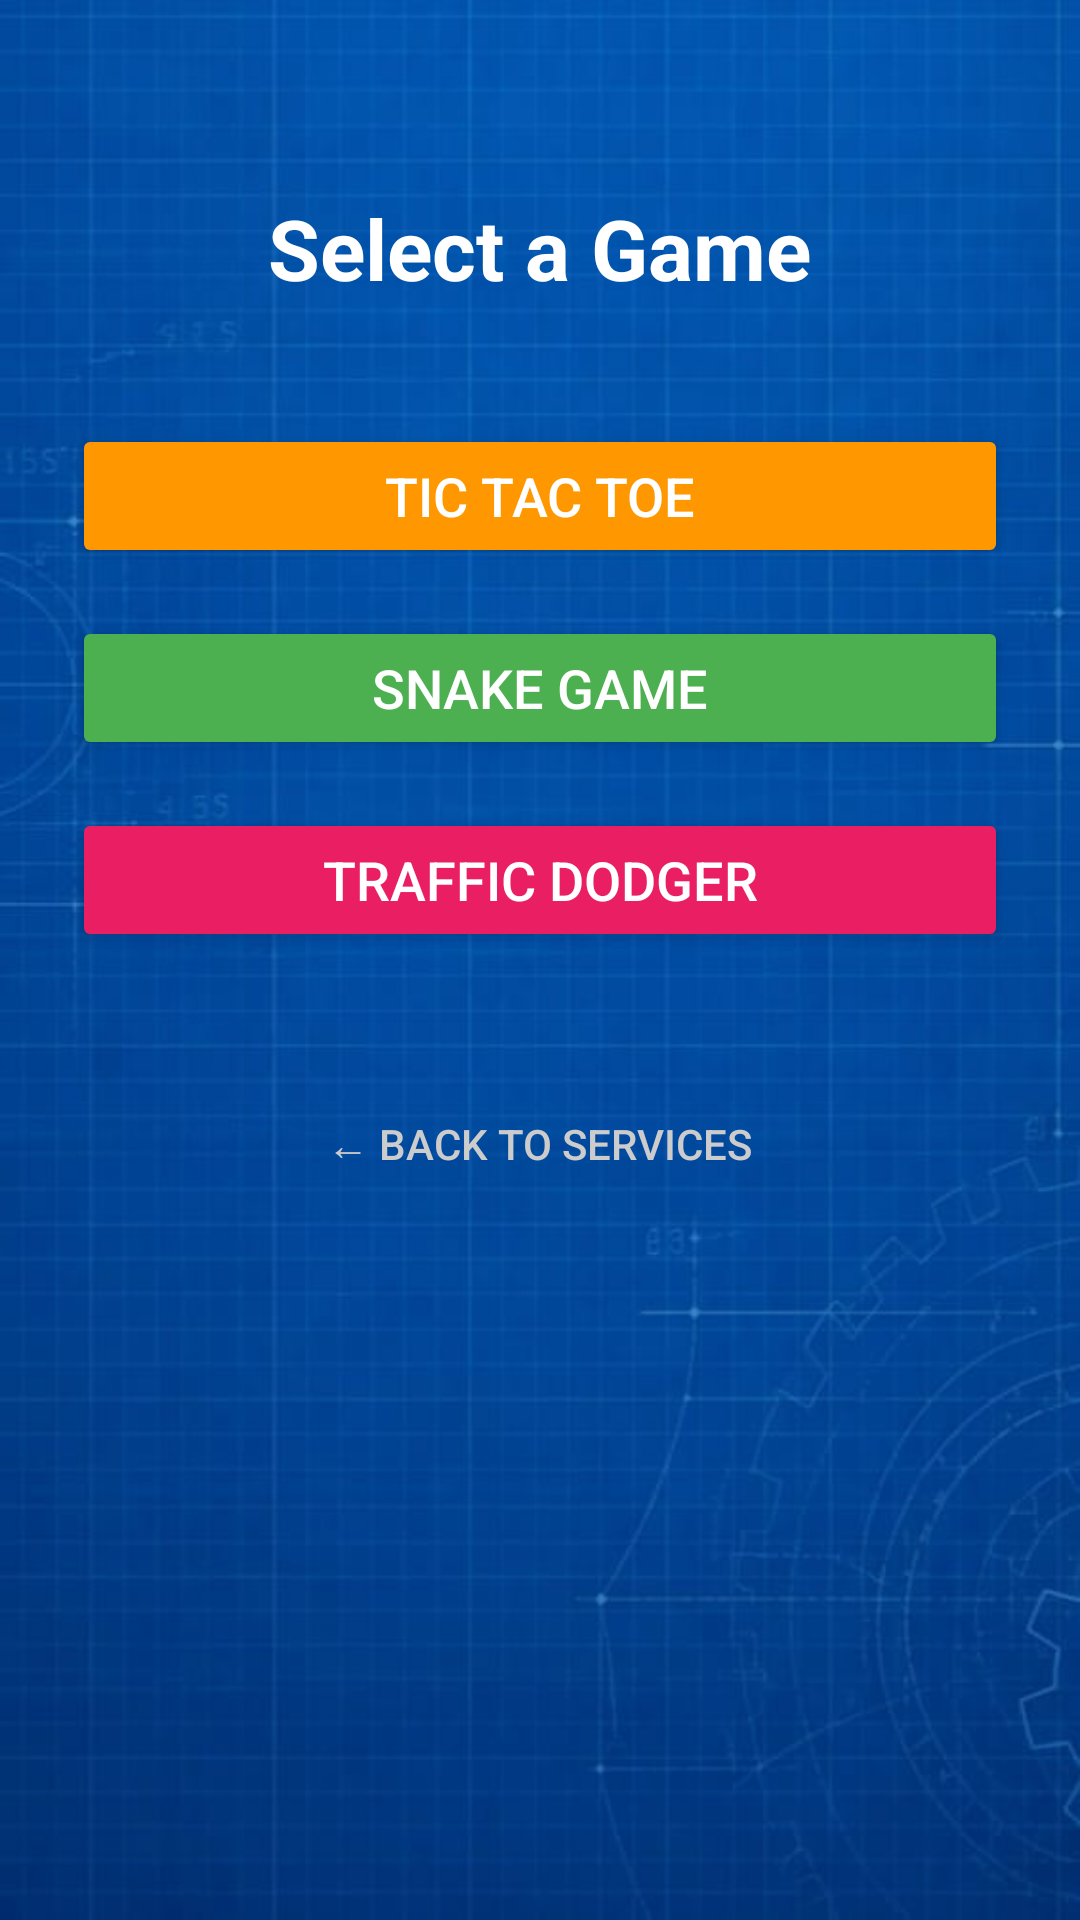

Android layout source for this screen:
<!-- AndroidManifest.xml: application theme Theme.NeuroxTools -->
<!-- res/layout/activity_games.xml -->
<?xml version="1.0" encoding="utf-8"?>
<LinearLayout xmlns:android="http://schemas.android.com/apk/res/android"
    android:layout_width="match_parent"
    android:layout_height="match_parent"
    android:background="@drawable/z"
    android:gravity="center_horizontal"
    android:orientation="vertical"
    android:padding="24dp">

    <TextView
        android:layout_width="wrap_content"
        android:layout_height="wrap_content"
        android:layout_marginTop="40dp"
        android:layout_marginBottom="40dp"
        android:text="Select a Game"
        android:textColor="@color/design_default_color_surface"
        android:textSize="28sp"
        android:textStyle="bold" />

    <Button
        android:id="@+id/btnTicTacToe"
        android:layout_width="match_parent"
        android:layout_height="wrap_content"
        android:layout_marginBottom="16dp"
        android:backgroundTint="#FF9800"
        android:text="Tic Tac Toe"
        android:textColor="#FFFFFF"
        android:textSize="18sp" />

    <Button
        android:id="@+id/btnSnakeGame"
        android:layout_width="match_parent"
        android:layout_height="wrap_content"
        android:layout_marginBottom="16dp"
        android:backgroundTint="#4CAF50"
        android:text="Snake Game"
        android:textColor="#FFFFFF"
        android:textSize="18sp" />

    <Button
        android:id="@+id/btnTrafficDodger"
        android:layout_width="match_parent"
        android:layout_height="wrap_content"
        android:layout_marginBottom="40dp"
        android:backgroundTint="#E91E63"
        android:text="Traffic Dodger"
        android:textColor="#FFFFFF"
        android:textSize="18sp" />

    <Button
        android:id="@+id/btnBackToServices"
        style="?android:attr/borderlessButtonStyle"
        android:layout_width="wrap_content"
        android:layout_height="wrap_content"
        android:text="← Back to Services"
        android:textColor="#CCCCCC" />

</LinearLayout>
<!-- resources referenced by this layout -->
<resources>
  <!-- drawable z: png bitmap (drawable, 352043 bytes) -->
  <style name="Theme.NeuroxTools" parent="Base.Theme.NeuroxTools" />
  <style name="Base.Theme.NeuroxTools" parent="Theme.Material3.DayNight.NoActionBar">
          
          
      </style>
</resources>
